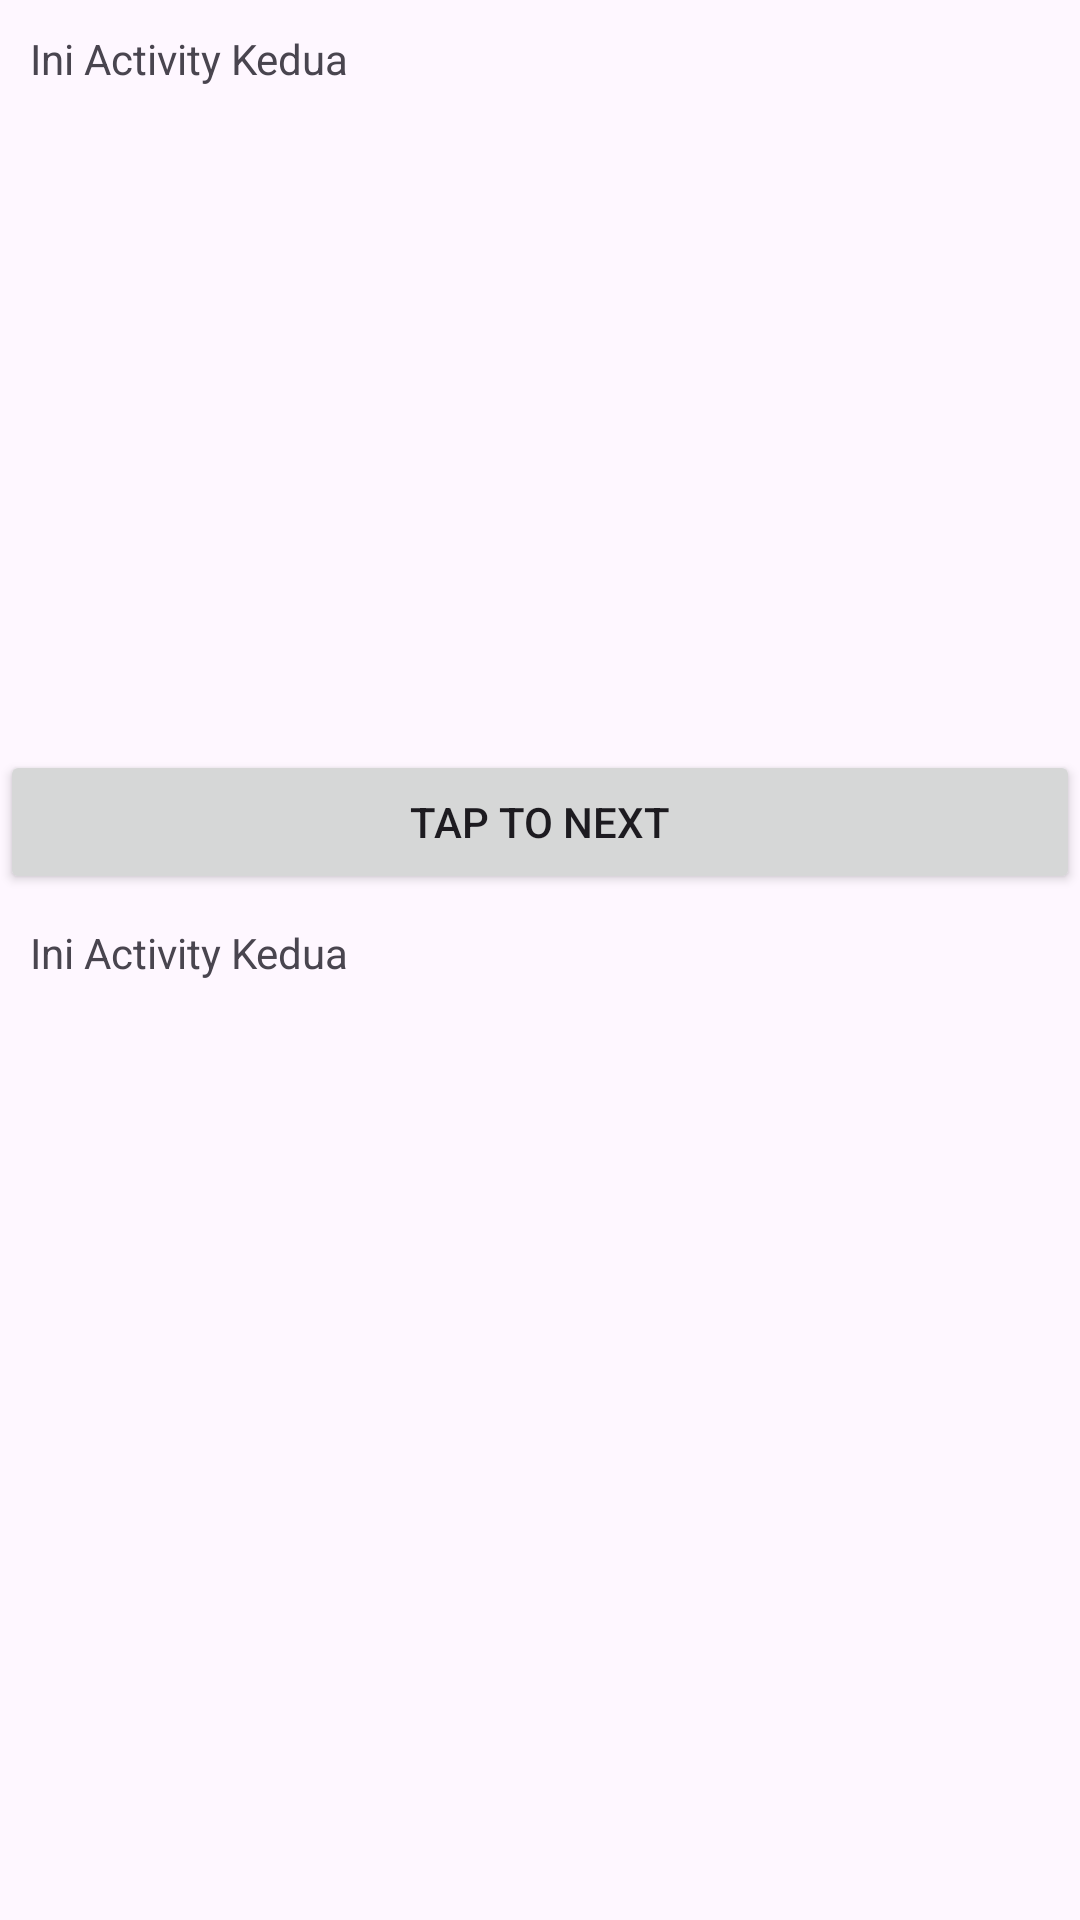

Write the Android layout XML for this screen, with the resource values it uses.
<!-- AndroidManifest.xml: application theme Theme.IntentRegisterLogin -->
<!-- res/layout/activity_second.xml -->
<?xml version="1.0" encoding="utf-8"?>
<LinearLayout xmlns:android="http://schemas.android.com/apk/res/android"
    xmlns:app="http://schemas.android.com/apk/res-auto"
    xmlns:tools="http://schemas.android.com/tools"
    android:layout_width="match_parent"
    android:layout_height="match_parent"
    android:orientation="vertical"
    android:layout_gravity="center"
    tools:context=".SecondActivity">

    <TextView
        android:layout_width="match_parent"
        android:layout_height="150dp"
        android:id="@+id/tv_show_name"
        android:text="Ini Activity Kedua"
        android:padding="10dp"/>

    <LinearLayout
        android:layout_width="match_parent"
        android:layout_height="wrap_content"
        android:orientation="horizontal">










        <Button
            android:layout_width="match_parent"
            android:layout_height="wrap_content"
            android:id="@+id/btn_to_third"
            android:text="TAP TO NEXT"
            android:layout_marginTop="100dp"

            />

    </LinearLayout>

    <TextView
        android:layout_width="match_parent"
        android:layout_height="150dp"
        android:id="@+id/tv_show_name_address"
        android:text="Ini Activity Kedua"
        android:padding="10dp"/>

</LinearLayout>
<!-- resources referenced by this layout -->
<resources>
  <style name="Theme.IntentRegisterLogin" parent="Base.Theme.IntentRegisterLogin" />
  <style name="Base.Theme.IntentRegisterLogin" parent="Theme.Material3.DayNight.NoActionBar">
          
          
      </style>
</resources>
